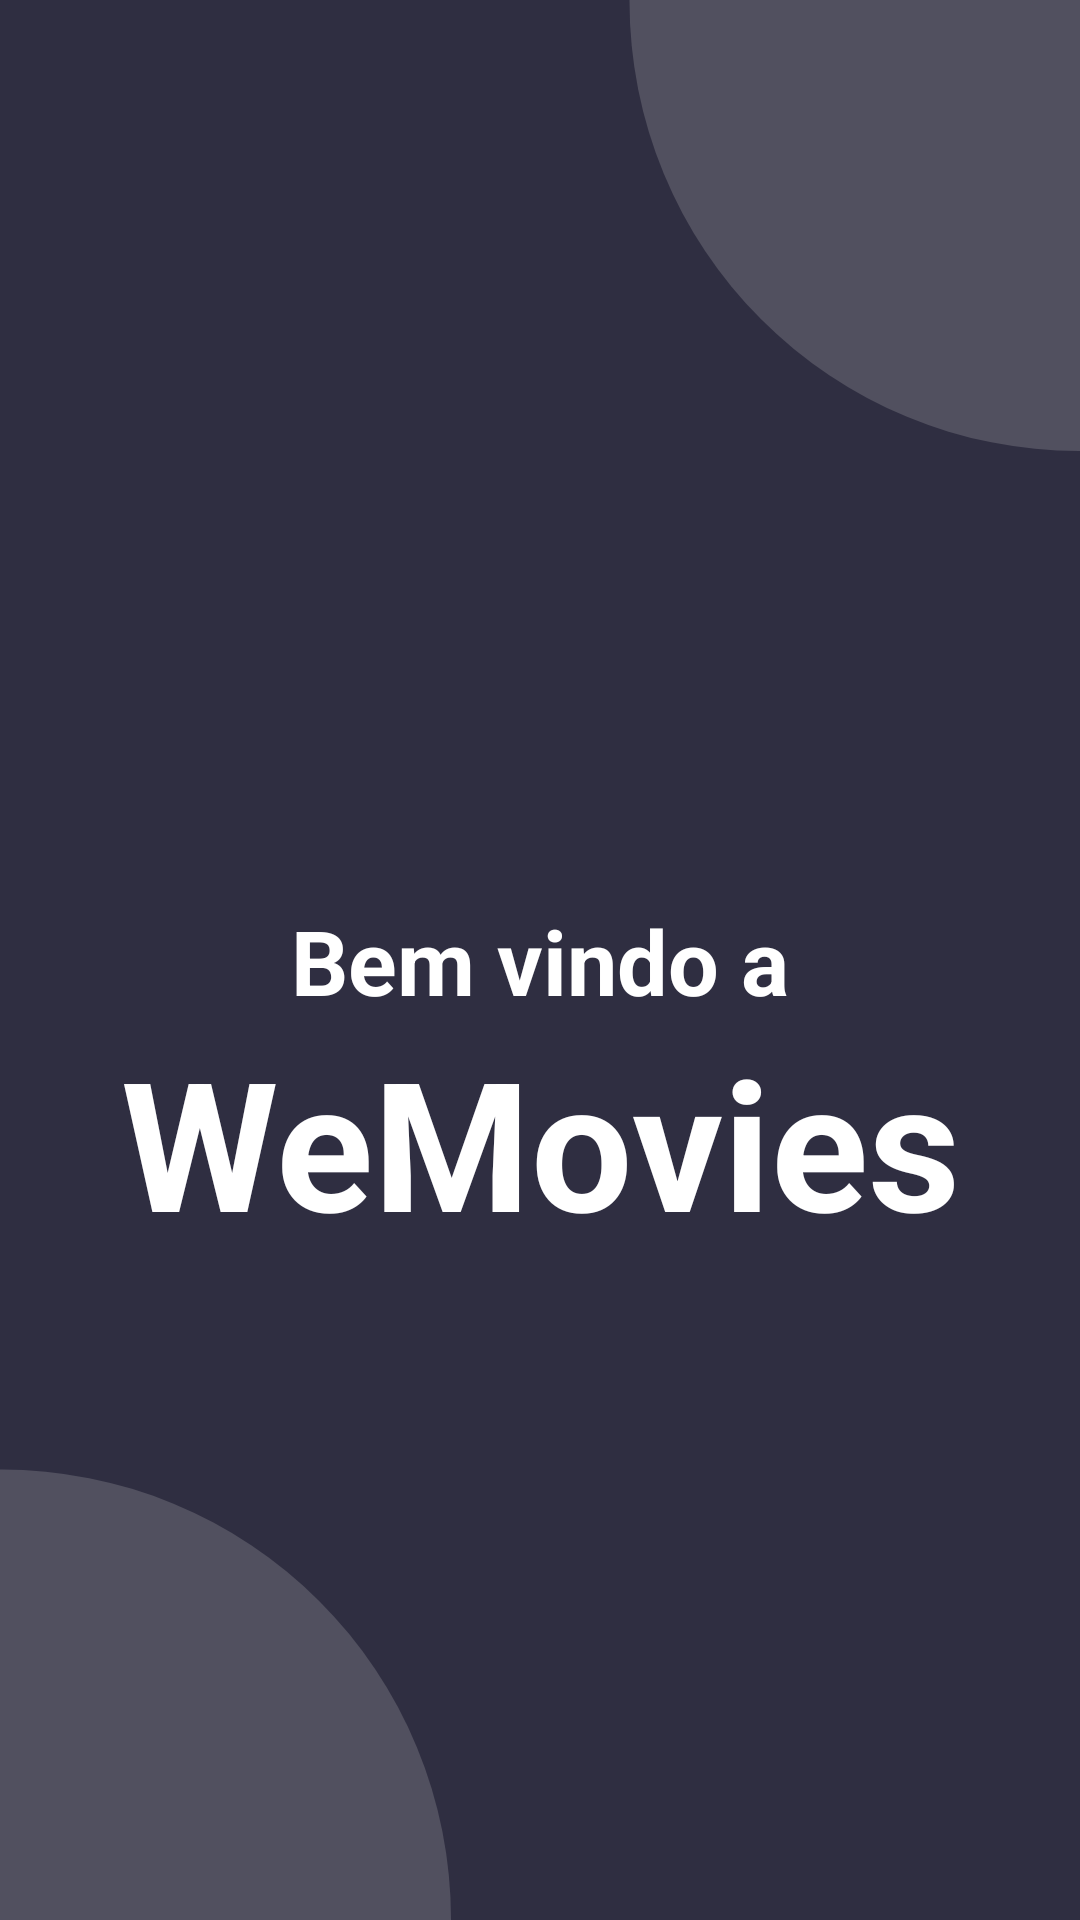

This screen was rendered from an Android layout file. Write that file and the resources it references.
<!-- AndroidManifest.xml: activity theme Theme.WeMovies.NoActionBar -->
<!-- res/layout/activity_splash.xml -->
<?xml version="1.0" encoding="utf-8"?>
<androidx.constraintlayout.widget.ConstraintLayout xmlns:android="http://schemas.android.com/apk/res/android"
    xmlns:app="http://schemas.android.com/apk/res-auto"
    xmlns:tools="http://schemas.android.com/tools"
    android:layout_width="match_parent"
    android:layout_height="match_parent"
    android:background="?attr/fullscreenBackgroundColor"
    android:theme="@style/ThemeOverlay.WeMovies.FullscreenContainer"
    tools:context=".ui.SplashActivity">

    <TextView
        android:id="@+id/splash_welcome"
        android:layout_width="match_parent"
        android:layout_height="wrap_content"
        android:text="@string/welcome"
        android:textAlignment="center"
        android:textColor="?attr/fullscreenTextColor"
        android:textSize="30sp"
        android:textStyle="bold"
        app:layout_constraintBottom_toBottomOf="parent"
        app:layout_constraintEnd_toEndOf="parent"
        app:layout_constraintStart_toStartOf="parent"
        app:layout_constraintTop_toTopOf="parent" />

    <TextView
        android:id="@+id/splash_app_name"
        android:layout_width="match_parent"
        android:layout_height="wrap_content"
        android:text="@string/app_name"
        android:textAlignment="center"
        android:textColor="?attr/fullscreenTextColor"
        android:textSize="60sp"
        android:textStyle="bold"
        app:layout_constraintEnd_toEndOf="parent"
        app:layout_constraintStart_toStartOf="parent"
        app:layout_constraintTop_toBottomOf="@id/splash_welcome" />

    <ImageView
        android:layout_width="wrap_content"
        android:layout_height="wrap_content"
        android:layout_marginTop="-150dp"
        android:layout_marginRight="-150dp"
        android:src="@drawable/circle"
        app:layout_constraintRight_toRightOf="parent"
        app:layout_constraintTop_toTopOf="parent" />

    <ImageView
        android:layout_width="wrap_content"
        android:layout_height="wrap_content"
        android:layout_marginLeft="-150dp"
        android:layout_marginBottom="-150dp"
        android:src="@drawable/circle"
        app:layout_constraintBottom_toBottomOf="parent"
        app:layout_constraintLeft_toLeftOf="parent" />

</androidx.constraintlayout.widget.ConstraintLayout>
<!-- resources referenced by this layout -->
<resources>
  <!-- drawable circle (drawable) -->
  <?xml version="1.0" encoding="utf-8"?>
  <shape xmlns:android="http://schemas.android.com/apk/res/android"
      android:shape="oval">
      <solid android:color="#51505F" />
      <size
          android:width="300dp"
          android:height="300dp" />
  </shape>
  <string name="app_name">WeMovies</string>
  <string name="welcome">Bem vindo a</string>
  <style name="ThemeOverlay.WeMovies.FullscreenContainer" parent="">
          <item name="fullscreenBackgroundColor">@color/primary_background</item>
          <item name="fullscreenTextColor">@color/white</item>
      </style>
  <style name="Theme.WeMovies.NoActionBar" parent="Theme.WeMovies">
          <item name="android:windowActionBar">false</item>
          <item name="android:windowNoTitle">true</item>
      </style>
  <color name="primary_background">#2F2E41</color>
  <color name="white">#FFFFFFFF</color>
  <style name="Theme.WeMovies" parent="Theme.MaterialComponents.Light.DarkActionBar">
          
          <item name="colorPrimary">@color/secondary_menu</item>
          <item name="colorPrimaryVariant">@color/purple_700</item>
          <item name="colorOnPrimary">@color/white</item>
          <item name="colorAccent">@color/light_blue_600</item>
          
          <item name="colorSecondary">@color/teal_200</item>
          <item name="colorSecondaryVariant">@color/teal_700</item>
          <item name="colorOnSecondary">@color/black</item>
          
          <item name="android:statusBarColor">@color/secondary_menu</item>
          
      </style>
  <color name="secondary_menu">#1D1D2B</color>
  <color name="purple_700">#FF3700B3</color>
  <color name="light_blue_600">#FF039BE5</color>
  <color name="teal_200">#FF03DAC5</color>
  <color name="teal_700">#FF018786</color>
  <color name="black">#FF000000</color>
</resources>
